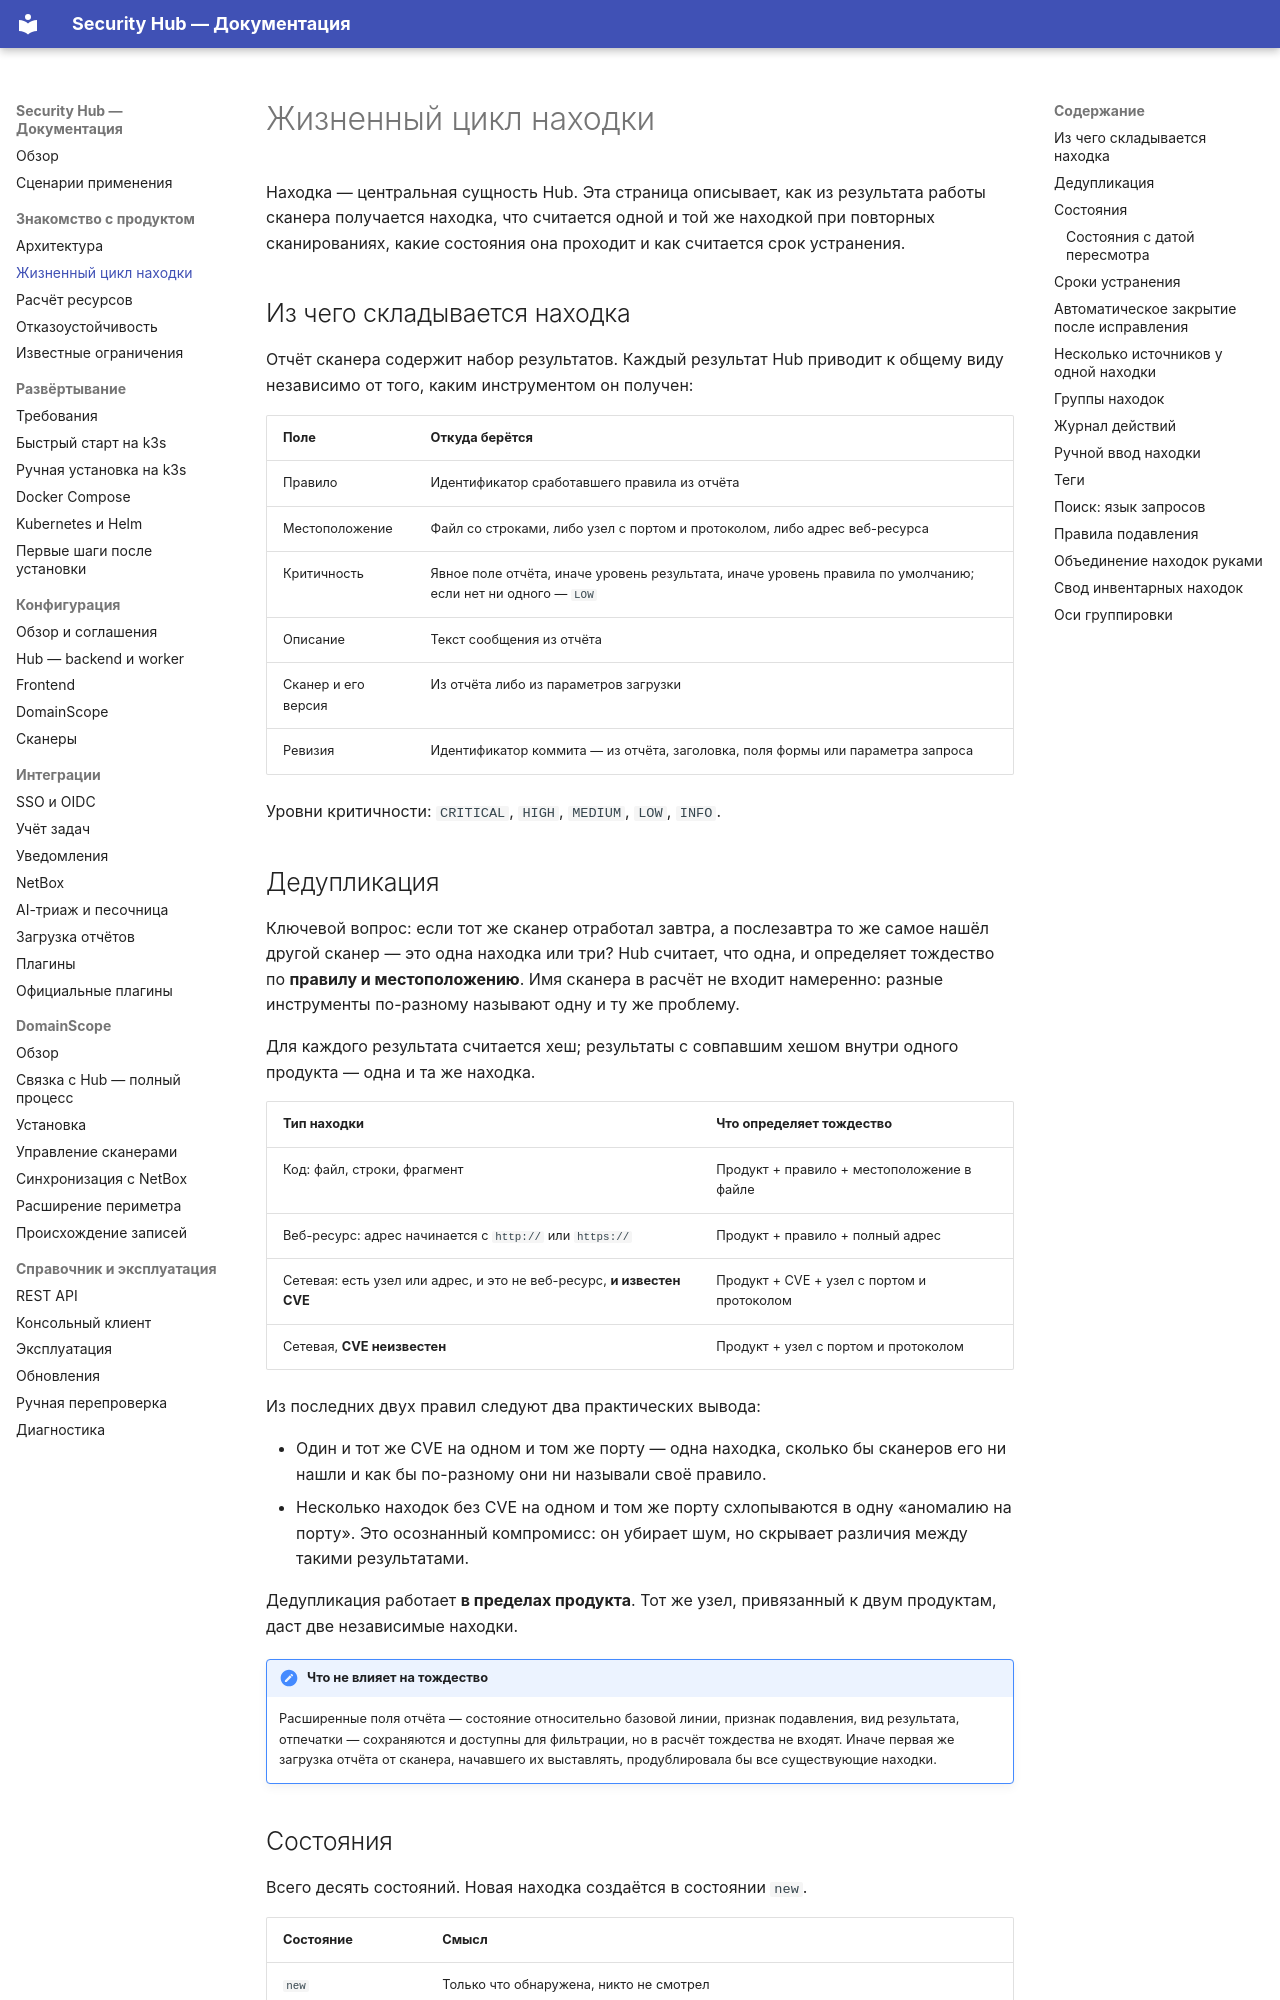

repository: s3m4rgl/hub-docs · page: findings/index.html · generator: mkdocs

# Жизненный цикл находки

Находка — центральная сущность Hub. Эта страница описывает, как из результата
работы сканера получается находка, что считается одной и той же находкой при
повторных сканированиях, какие состояния она проходит и как считается срок
устранения.

## Из чего складывается находка

Отчёт сканера содержит набор результатов. Каждый результат Hub приводит к
общему виду независимо от того, каким инструментом он получен:

| Поле | Откуда берётся |
| --- | --- |
| Правило | Идентификатор сработавшего правила из отчёта |
| Местоположение | Файл со строками, либо узел с портом и протоколом, либо адрес веб-ресурса |
| Критичность | Явное поле отчёта, иначе уровень результата, иначе уровень правила по умолчанию; если нет ни одного — `LOW` |
| Описание | Текст сообщения из отчёта |
| Сканер и его версия | Из отчёта либо из параметров загрузки |
| Ревизия | Идентификатор коммита — из отчёта, заголовка, поля формы или параметра запроса |

Уровни критичности: `CRITICAL`, `HIGH`, `MEDIUM`, `LOW`, `INFO`.

## Дедупликация

Ключевой вопрос: если тот же сканер отработал завтра, а послезавтра то же
самое нашёл другой сканер — это одна находка или три? Hub считает, что одна,
и определяет тождество по **правилу и местоположению**. Имя сканера в расчёт
не входит намеренно: разные инструменты по-разному называют одну и ту же
проблему.

Для каждого результата считается хеш; результаты с совпавшим хешом внутри
одного продукта — одна и та же находка.

| Тип находки | Что определяет тождество |
| --- | --- |
| Код: файл, строки, фрагмент | Продукт + правило + местоположение в файле |
| Веб-ресурс: адрес начинается с `http://` или `https://` | Продукт + правило + полный адрес |
| Сетевая: есть узел или адрес, и это не веб-ресурс, **и известен CVE** | Продукт + CVE + узел с портом и протоколом |
| Сетевая, **CVE неизвестен** | Продукт + узел с портом и протоколом |

Из последних двух правил следуют два практических вывода:

- Один и тот же CVE на одном и том же порту — одна находка, сколько бы
  сканеров его ни нашли и как бы по-разному они ни называли своё правило.
- Несколько находок без CVE на одном и том же порту схлопываются в одну
  «аномалию на порту». Это осознанный компромисс: он убирает шум, но
  скрывает различия между такими результатами.

Дедупликация работает **в пределах продукта**. Тот же узел, привязанный к
двум продуктам, даст две независимые находки.

!!! note "Что не влияет на тождество"

    Расширенные поля отчёта — состояние относительно базовой линии, признак
    подавления, вид результата, отпечатки — сохраняются и доступны для
    фильтрации, но в расчёт тождества не входят. Иначе первая же загрузка
    отчёта от сканера, начавшего их выставлять, продублировала бы все
    существующие находки.
